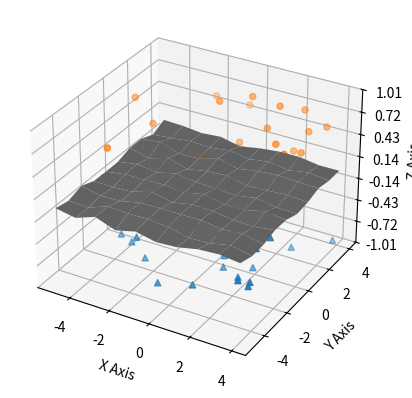

Source code (Python): (Note: this script raises an exception after producing the figure.)
# 3d division surface between two clusters of points.
import matplotlib.pyplot as plt
from matplotlib.ticker import LinearLocator
import numpy as np

def randrange(n, vmin, vmax):
    '''
    Helper function to make an array of random numbers having shape (n, )
    with each number distributed Uniform(vmin, vmax).
    '''
    return (vmax - vmin)*np.random.rand(n) + vmin

fig, ax = plt.subplots(subplot_kw={"projection": "3d"})
# plt.subplots_adjust(left=0, bottom=0, right=1, top=1, wspace=0, hspace=0)

# Make data.
X = np.arange(-5, 5, 1)
Y = np.arange(-5, 5, 1)
X, Y = np.meshgrid(X, Y)
Z = np.random.uniform(low = -0.05, high = 0.05, size = (10,10))

# Plot the surface.
# surf = ax.plot_wireframe(X, Y, Z,
surf = ax.plot_surface(X, Y, Z,
                       color = "grey",
                       label = "Divide Surf",
                       antialiased=True
                      )

# Plot the nodes

n = 40

# For each set of style and range settings, plot n random points in the box
# defined by x in [23, 32], y in [0, 100], z in [zlow, zhigh].

xs = randrange(n, -4, 4)
ys = randrange(n, -4, 4)
zs = randrange(n, -1, 0)
ax.scatter(xs, ys, zs, marker='^', label = "Lower")

xs = randrange(n, -4, 4)
ys = randrange(n, -4, 4)
zs = randrange(n, 0, 1)
ax.scatter(xs, ys, zs, marker='o', label = "Higher")


# Customize the z axis.
ax.set_zlim(-1.01, 1.01)
ax.zaxis.set_major_locator(LinearLocator(8))
# A StrMethodFormatter is used automatically
ax.zaxis.set_major_formatter('{x:.02f}')
ax.set_xlabel('X Axis')
ax.set_ylabel('Y Axis')
ax.set_zlabel('Z Axis')
surf._facecolors2d=surf._facecolors3d
surf._edgecolors2d=surf._edgecolors3d

# Change the legend sequence
handles,labels = ax.get_legend_handles_labels()
handles = [handles[2], handles[0], handles[1]]
labels = [labels[2], labels[0], labels[1]]
plt.legend(handles, labels)

plt.tight_layout()
# ax.view_init(60, 35)
# ax.plot()
# plt.savefig('3dcluster.svg', format='svg', bbox_inches='tight')
# plt.savefig('3dcluster.pdf', format='pdf', bbox_inches='tight')
plt.show()